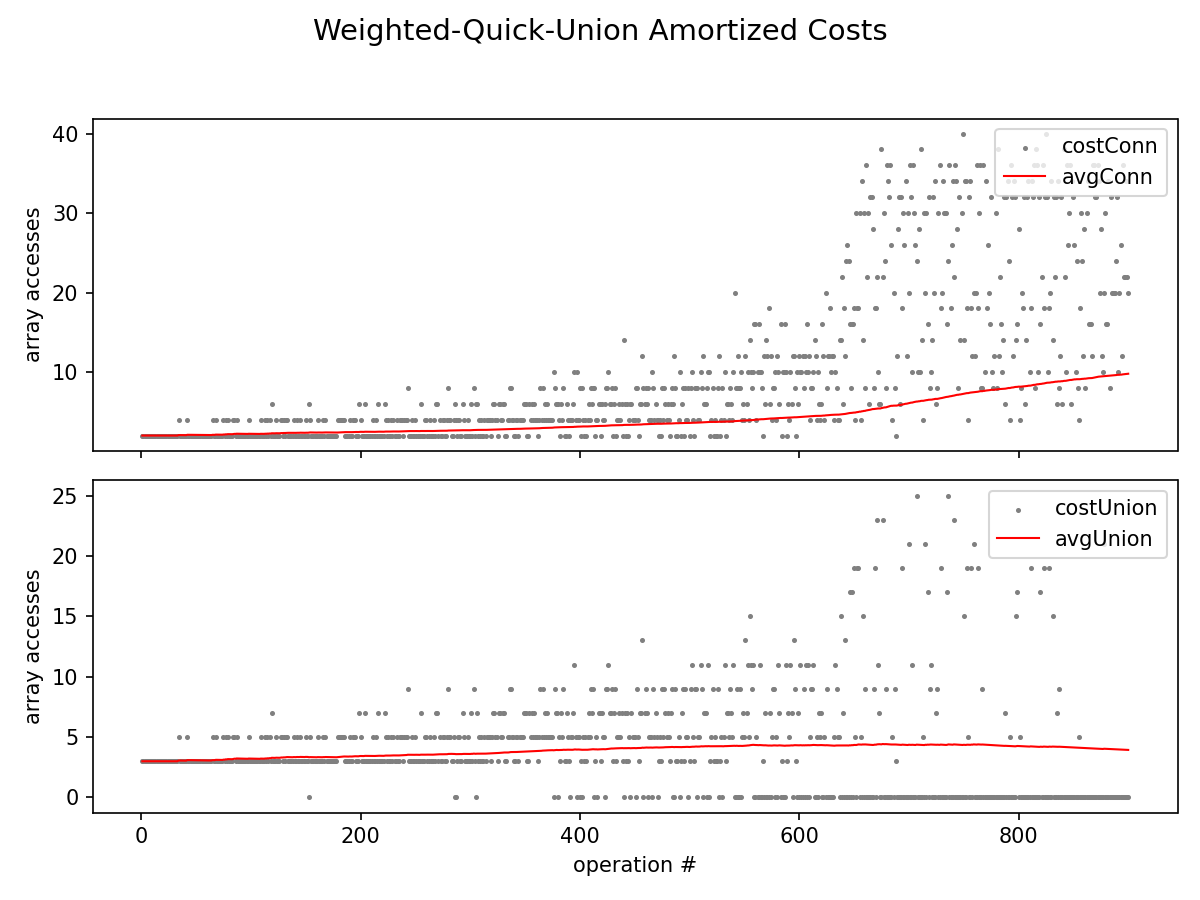

The data file committed next to this chart (first rows):
op, costCon, avgCon, costUnion, avgUnion
1, 2, 2.000, 3, 3.000
2, 2, 2.000, 3, 3.000
3, 2, 2.000, 3, 3.000
4, 2, 2.000, 3, 3.000
5, 2, 2.000, 3, 3.000
6, 2, 2.000, 3, 3.000
7, 2, 2.000, 3, 3.000
8, 2, 2.000, 3, 3.000
9, 2, 2.000, 3, 3.000
10, 2, 2.000, 3, 3.000
11, 2, 2.000, 3, 3.000
12, 2, 2.000, 3, 3.000
13, 2, 2.000, 3, 3.000
14, 2, 2.000, 3, 3.000
15, 2, 2.000, 3, 3.000
16, 2, 2.000, 3, 3.000
17, 2, 2.000, 3, 3.000
18, 2, 2.000, 3, 3.000
19, 2, 2.000, 3, 3.000
20, 2, 2.000, 3, 3.000
21, 2, 2.000, 3, 3.000
22, 2, 2.000, 3, 3.000
23, 2, 2.000, 3, 3.000
24, 2, 2.000, 3, 3.000
25, 2, 2.000, 3, 3.000
26, 2, 2.000, 3, 3.000
27, 2, 2.000, 3, 3.000
28, 2, 2.000, 3, 3.000
29, 2, 2.000, 3, 3.000
30, 2, 2.000, 3, 3.000
31, 2, 2.000, 3, 3.000
32, 2, 2.000, 3, 3.000
33, 2, 2.000, 3, 3.000
34, 4, 2.059, 5, 3.059
35, 2, 2.057, 3, 3.057
36, 2, 2.056, 3, 3.056
37, 2, 2.054, 3, 3.054
38, 2, 2.053, 3, 3.053
39, 2, 2.051, 3, 3.051
40, 2, 2.050, 3, 3.050
41, 2, 2.049, 3, 3.049
42, 4, 2.095, 5, 3.095
43, 2, 2.093, 3, 3.093
44, 2, 2.091, 3, 3.091
45, 2, 2.089, 3, 3.089
46, 2, 2.087, 3, 3.087
47, 2, 2.085, 3, 3.085
48, 2, 2.083, 3, 3.083
49, 2, 2.082, 3, 3.082
50, 2, 2.080, 3, 3.080
51, 2, 2.078, 3, 3.078
52, 2, 2.077, 3, 3.077
53, 2, 2.075, 3, 3.075
54, 2, 2.074, 3, 3.074
55, 2, 2.073, 3, 3.073
56, 2, 2.071, 3, 3.071
57, 2, 2.070, 3, 3.070
58, 2, 2.069, 3, 3.069
59, 2, 2.068, 3, 3.068
60, 2, 2.067, 3, 3.067
... 840 more rows
